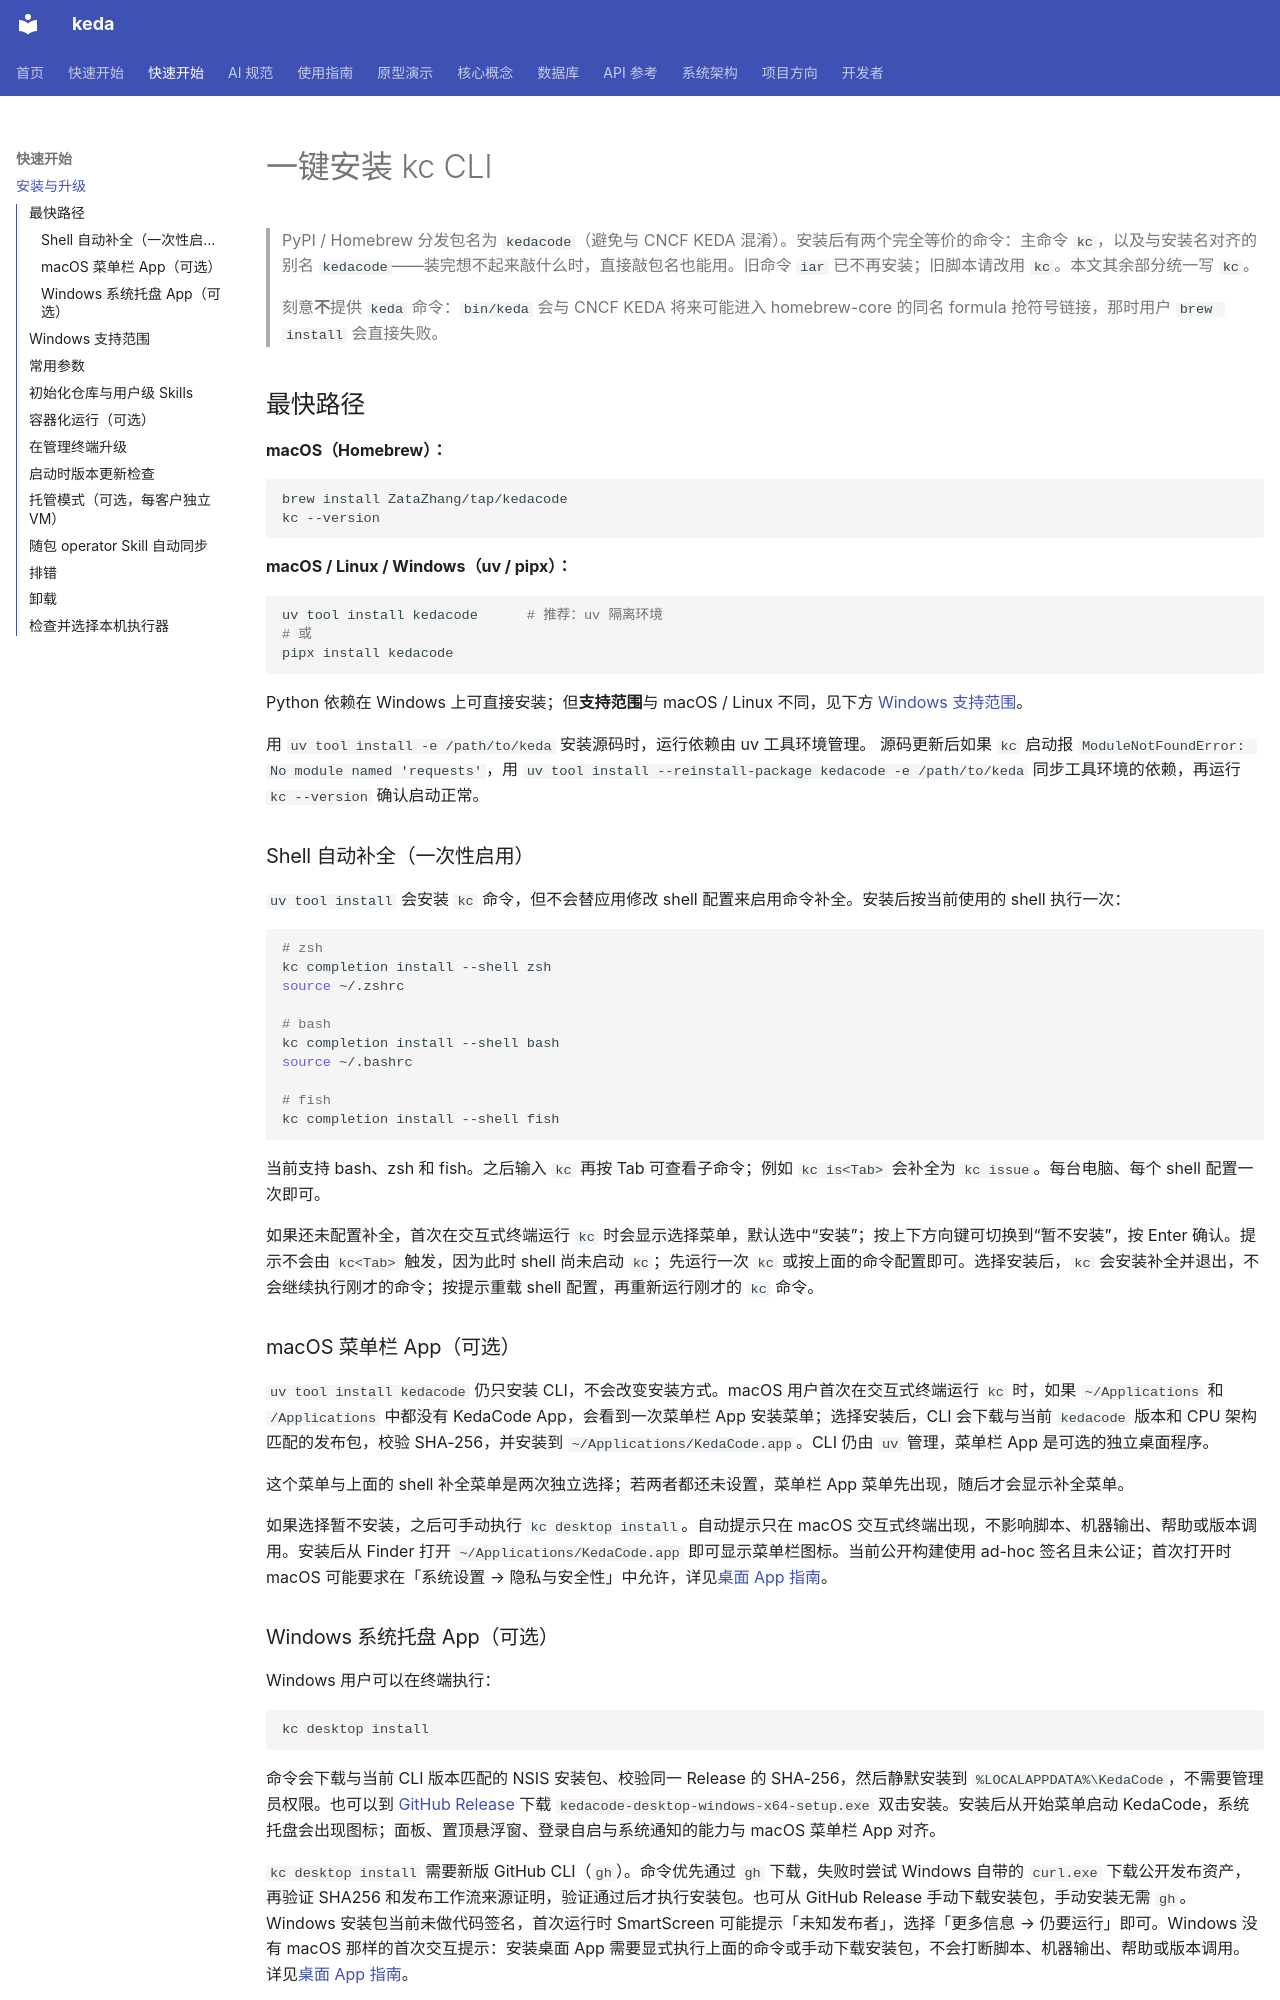

repository: ZataZhang/keda · page: getting-started/installation/index.html · generator: mkdocs

# 一键安装 kc CLI

> PyPI / Homebrew 分发包名为 `kedacode`（避免与 CNCF KEDA 混淆）。安装后有两个完全等价的命令：主命令 `kc`，以及与安装名对齐的别名 `kedacode`——装完想不起来敲什么时，直接敲包名也能用。旧命令 `iar` 已不再安装；旧脚本请改用 `kc`。本文其余部分统一写 `kc`。
>
> 刻意**不**提供 `keda` 命令：`bin/keda` 会与 CNCF KEDA 将来可能进入 homebrew-core 的同名 formula 抢符号链接，那时用户 `brew install` 会直接失败。

## 最快路径

**macOS（Homebrew）：**

```bash
brew install ZataZhang/tap/kedacode
kc --version
```

**macOS / Linux / Windows（uv / pipx）：**

```bash
uv tool install kedacode      # 推荐：uv 隔离环境
# 或
pipx install kedacode
```

Python 依赖在 Windows 上可直接安装；但**支持范围**与 macOS / Linux 不同，见下方
[Windows 支持范围](#windows)。

用 `uv tool install -e /path/to/keda` 安装源码时，运行依赖由 uv 工具环境管理。
源码更新后如果 `kc` 启动报 `ModuleNotFoundError: No module named 'requests'`，用
`uv tool install --reinstall-package kedacode -e /path/to/keda` 同步工具环境的依赖，再运行
`kc --version` 确认启动正常。

### Shell 自动补全（一次性启用）

`uv tool install` 会安装 `kc` 命令，但不会替应用修改 shell 配置来启用命令补全。安装后按当前使用的 shell 执行一次：

```bash
# zsh
kc completion install --shell zsh
source ~/.zshrc

# bash
kc completion install --shell bash
source ~/.bashrc

# fish
kc completion install --shell fish
```

当前支持 bash、zsh 和 fish。之后输入 `kc ` 再按 Tab 可查看子命令；例如 `kc is<Tab>` 会补全为 `kc issue`。每台电脑、每个 shell 配置一次即可。

如果还未配置补全，首次在交互式终端运行 `kc` 时会显示选择菜单，默认选中“安装”；按上下方向键可切换到“暂不安装”，按 Enter 确认。提示不会由 `kc<Tab>` 触发，因为此时 shell 尚未启动 `kc`；先运行一次 `kc` 或按上面的命令配置即可。选择安装后，`kc` 会安装补全并退出，不会继续执行刚才的命令；按提示重载 shell 配置，再重新运行刚才的 `kc` 命令。

### macOS 菜单栏 App（可选）

`uv tool install kedacode` 仍只安装 CLI，不会改变安装方式。macOS 用户首次在交互式终端运行 `kc` 时，如果 `~/Applications` 和 `/Applications` 中都没有 KedaCode App，会看到一次菜单栏 App 安装菜单；选择安装后，CLI 会下载与当前 `kedacode` 版本和 CPU 架构匹配的发布包，校验 SHA-256，并安装到 `~/Applications/KedaCode.app`。CLI 仍由 `uv` 管理，菜单栏 App 是可选的独立桌面程序。

这个菜单与上面的 shell 补全菜单是两次独立选择；若两者都还未设置，菜单栏 App 菜单先出现，随后才会显示补全菜单。

如果选择暂不安装，之后可手动执行 `kc desktop install`。自动提示只在 macOS 交互式终端出现，不影响脚本、机器输出、帮助或版本调用。安装后从 Finder 打开 `~/Applications/KedaCode.app` 即可显示菜单栏图标。当前公开构建使用 ad-hoc 签名且未公证；首次打开时 macOS 可能要求在「系统设置 → 隐私与安全性」中允许，详见[桌面 App 指南](../guides/desktop-companion.md)。

### Windows 系统托盘 App（可选）

Windows 用户可以在终端执行：

```powershell
kc desktop install
```

命令会下载与当前 CLI 版本匹配的 NSIS 安装包、校验同一 Release 的 SHA-256，然后静默安装到 `%LOCALAPPDATA%\KedaCode`，不需要管理员权限。也可以到 [GitHub Release](https://github.com/ZataZhang/keda/releases) 下载 `kedacode-desktop-windows-x64-setup.exe` 双击安装。安装后从开始菜单启动 KedaCode，系统托盘会出现图标；面板、置顶悬浮窗、登录自启与系统通知的能力与 macOS 菜单栏 App 对齐。

`kc desktop install` 需要新版 GitHub CLI（`gh`）。命令优先通过 `gh` 下载，失败时尝试 Windows 自带的 `curl.exe` 下载公开发布资产，再验证 SHA256 和发布工作流来源证明，验证通过后才执行安装包。也可从 GitHub Release 手动下载安装包，手动安装无需 `gh`。Windows 安装包当前未做代码签名，首次运行时 SmartScreen 可能提示「未知发布者」，选择「更多信息 → 仍要运行」即可。Windows 没有 macOS 那样的首次交互提示：安装桌面 App 需要显式执行上面的命令或手动下载安装包，不会打断脚本、机器输出、帮助或版本调用。详见[桌面 App 指南](../guides/desktop-companion.md)。
